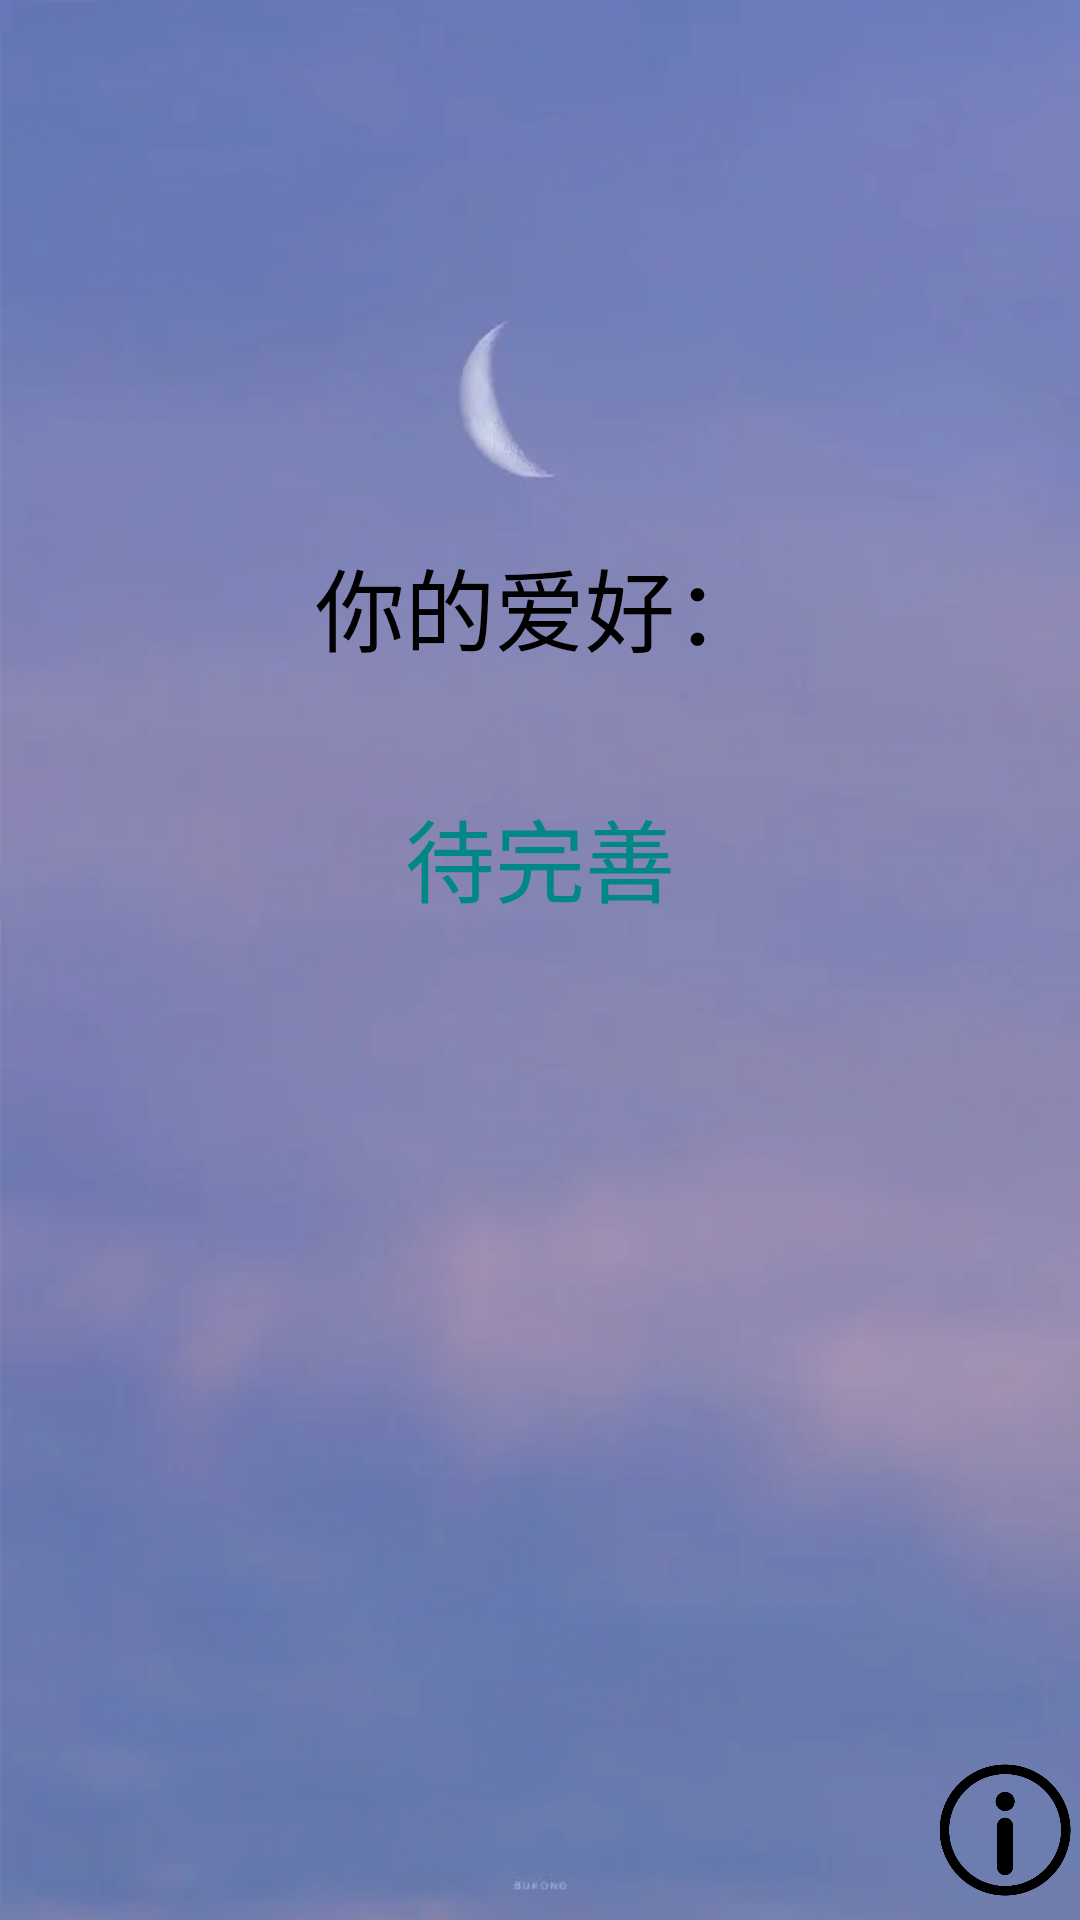

Produce the Android XML layout that renders to this screen, including the resource entries it uses.
<!-- AndroidManifest.xml: application theme Theme.Mych_login -->
<!-- res/layout/fragment_mine.xml -->
<?xml version="1.0" encoding="utf-8"?>
<RelativeLayout xmlns:android="http://schemas.android.com/apk/res/android"
    xmlns:tools="http://schemas.android.com/tools"
    android:layout_width="match_parent"
    android:layout_height="match_parent"
    android:background="@drawable/music_bg"
    tools:context=".FragmentMine">

    

    <TextView
        android:id="@+id/text1"
        android:layout_width="match_parent"
        android:layout_height="wrap_content"
        android:layout_marginTop="180dp"
        android:gravity="center"
        android:text="你的爱好："
        android:textColor="@color/black"
        android:textSize="30dp" />

    <TextView
        android:id="@+id/testtt"
        android:layout_marginTop="40dp"
        android:layout_width="match_parent"
        android:layout_height="wrap_content"
        android:layout_below="@+id/text1"
        android:gravity="center"
        android:text="待完善"
        android:textColor="@color/teal_700"
        android:textSize="30dp" />

    <ImageView
        android:id="@+id/information"
        android:layout_width="50dp"
        android:layout_height="60dp"
        android:layout_alignParentRight="true"
        android:layout_alignParentBottom="true"
        android:src="@mipmap/inform"/>

</RelativeLayout>
<!-- resources referenced by this layout -->
<resources>
  <!-- drawable music_bg: png bitmap (drawable-v24, 6418 bytes) -->
  <!-- mipmap inform: png bitmap (mipmap-xxxhdpi, 14150 bytes) -->
  <style name="Theme.Mych_login" parent="Theme.MaterialComponents.DayNight.DarkActionBar.Bridge">
          
          <item name="colorPrimary">@color/purple_500</item>
          <item name="colorPrimaryVariant">@color/purple_700</item>
          <item name="colorOnPrimary">@color/white</item>
          
          <item name="colorSecondary">@color/teal_200</item>
          <item name="colorSecondaryVariant">@color/teal_700</item>
          <item name="colorOnSecondary">@color/black</item>
          
          <item name="android:statusBarColor" tools:targetApi="l">?attr/colorPrimaryVariant</item>
          
      </style>
  <!-- not gathered from this repository: default colours our renderer supplied (Android Studio template values) -->
  <color name="purple_500">#FF6200EE</color>
  <color name="purple_700">#FF3700B3</color>
  <color name="teal_200">#FF03DAC5</color>
  <color name="teal_700">#FF018786</color>
  <color name="black">#FF000000</color>
  <color name="white">#FFFFFFFF</color>
</resources>
